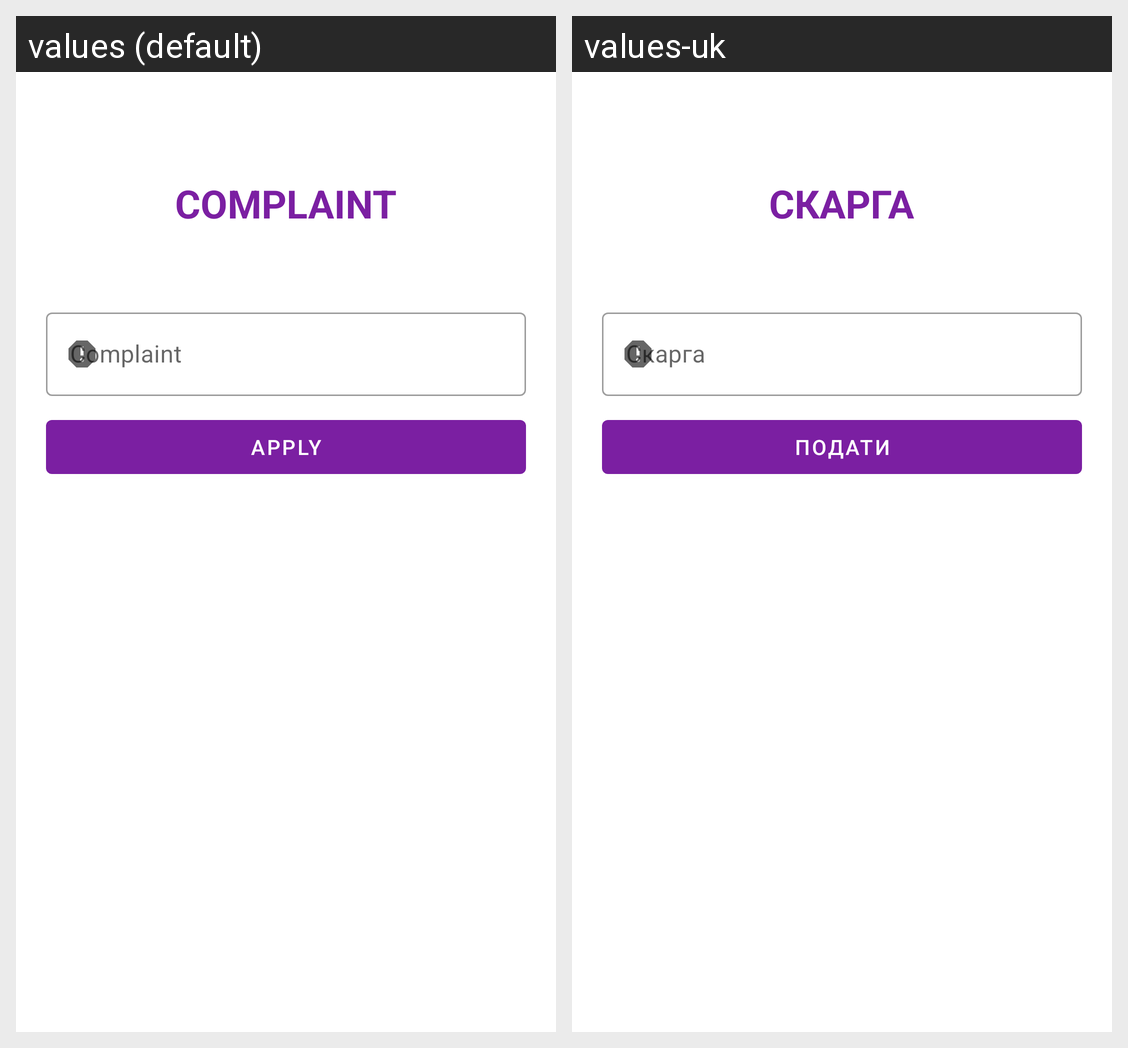

The Android screen above is rendered under two locales of the same app. Produce the string resources it draws, with the default and per-locale values.
Android screen res/layout/fragment_complaint_user_charger.xml rendered under 2 locales, left to right: values (default), values-uk. Device: Nexus 5 (rendered at 1080×1920; each locale shown at half size, 540×960, under a caption strip naming it); theme Theme.Electromobile.
Strings drawn on this screen, with the default value and each locale's value (text and hints the layout hard-codes, and strings that could not be matched under every locale, appear in the picture but are not listed):

title_complaint
  values: Complaint
  values-uk: Скарга

form_complaint
  values: Complaint
  values-uk: Скарга

btn_apply
  values: Apply
  values-uk: Подати
